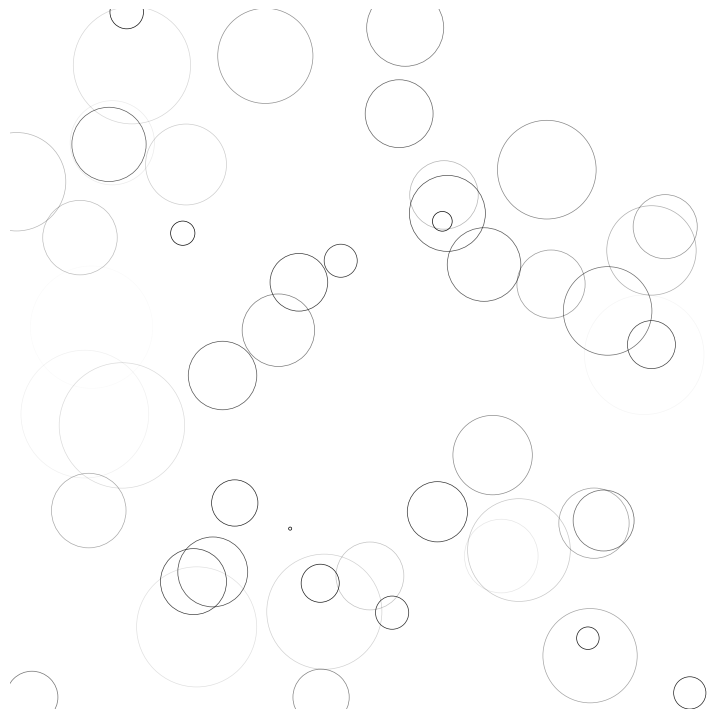

Source code (Python): (Note: this script raises an exception after producing the figure.)
import numpy as np
import matplotlib.pyplot as plt
import matplotlib.animation as animation

# Fixing random state for reproducibility
np.random.seed(19680801)


# Create new Figure and an Axes which fills it.
fig = plt.figure(figsize=(7, 7))
ax = fig.add_axes([0, 0, 1, 1], frameon=False)
ax.set_xlim(0, 1), ax.set_xticks([])
ax.set_ylim(0, 1), ax.set_yticks([])

# Create rain data
n_drops = 50
rain_drops = np.zeros(n_drops, dtype=[('position', float, (2,)),
                                      ('size',     float),
                                      ('growth',   float),
                                      ('color',    float, (4,))])

# Initialize the raindrops in random positions and with
# random growth rates.
rain_drops['position'] = np.random.uniform(0, 1, (n_drops, 2))
rain_drops['growth'] = np.random.uniform(50, 200, n_drops)

# Construct the scatter which we will update during animation
# as the raindrops develop.
scat = ax.scatter(rain_drops['position'][:, 0], rain_drops['position'][:, 1],
                  s=rain_drops['size'], lw=0.5, edgecolors=rain_drops['color'],
                  facecolors='none')


def update(frame_number):
    # Get an index which we can use to re-spawn the oldest raindrop.
    current_index = frame_number % n_drops

    # Make all colors more transparent as time progresses.
    rain_drops['color'][:, 3] -= 1.0/len(rain_drops)
    rain_drops['color'][:, 3] = np.clip(rain_drops['color'][:, 3], 0, 1)

    # Make all circles bigger.
    rain_drops['size'] += rain_drops['growth']

    # Pick a new position for oldest rain drop, resetting its size,
    # color and growth factor.
    rain_drops['position'][current_index] = np.random.uniform(0, 1, 2)
    rain_drops['size'][current_index] = 5
    rain_drops['color'][current_index] = (0, 0, 0, 1)
    rain_drops['growth'][current_index] = np.random.uniform(50, 200)

    # Update the scatter collection, with the new colors, sizes and positions.
    scat.set_edgecolors(rain_drops['color'])
    scat.set_sizes(rain_drops['size'])
    scat.set_offsets(rain_drops['position'])


# Construct the animation, using the update function as the animation director.
ani = animation.FuncAnimation(fig, update, interval=10)
plt.show()

writergif = animation.PillowWriter(fps=30)
ani.save('Raindrops.gif',writer=writergif)